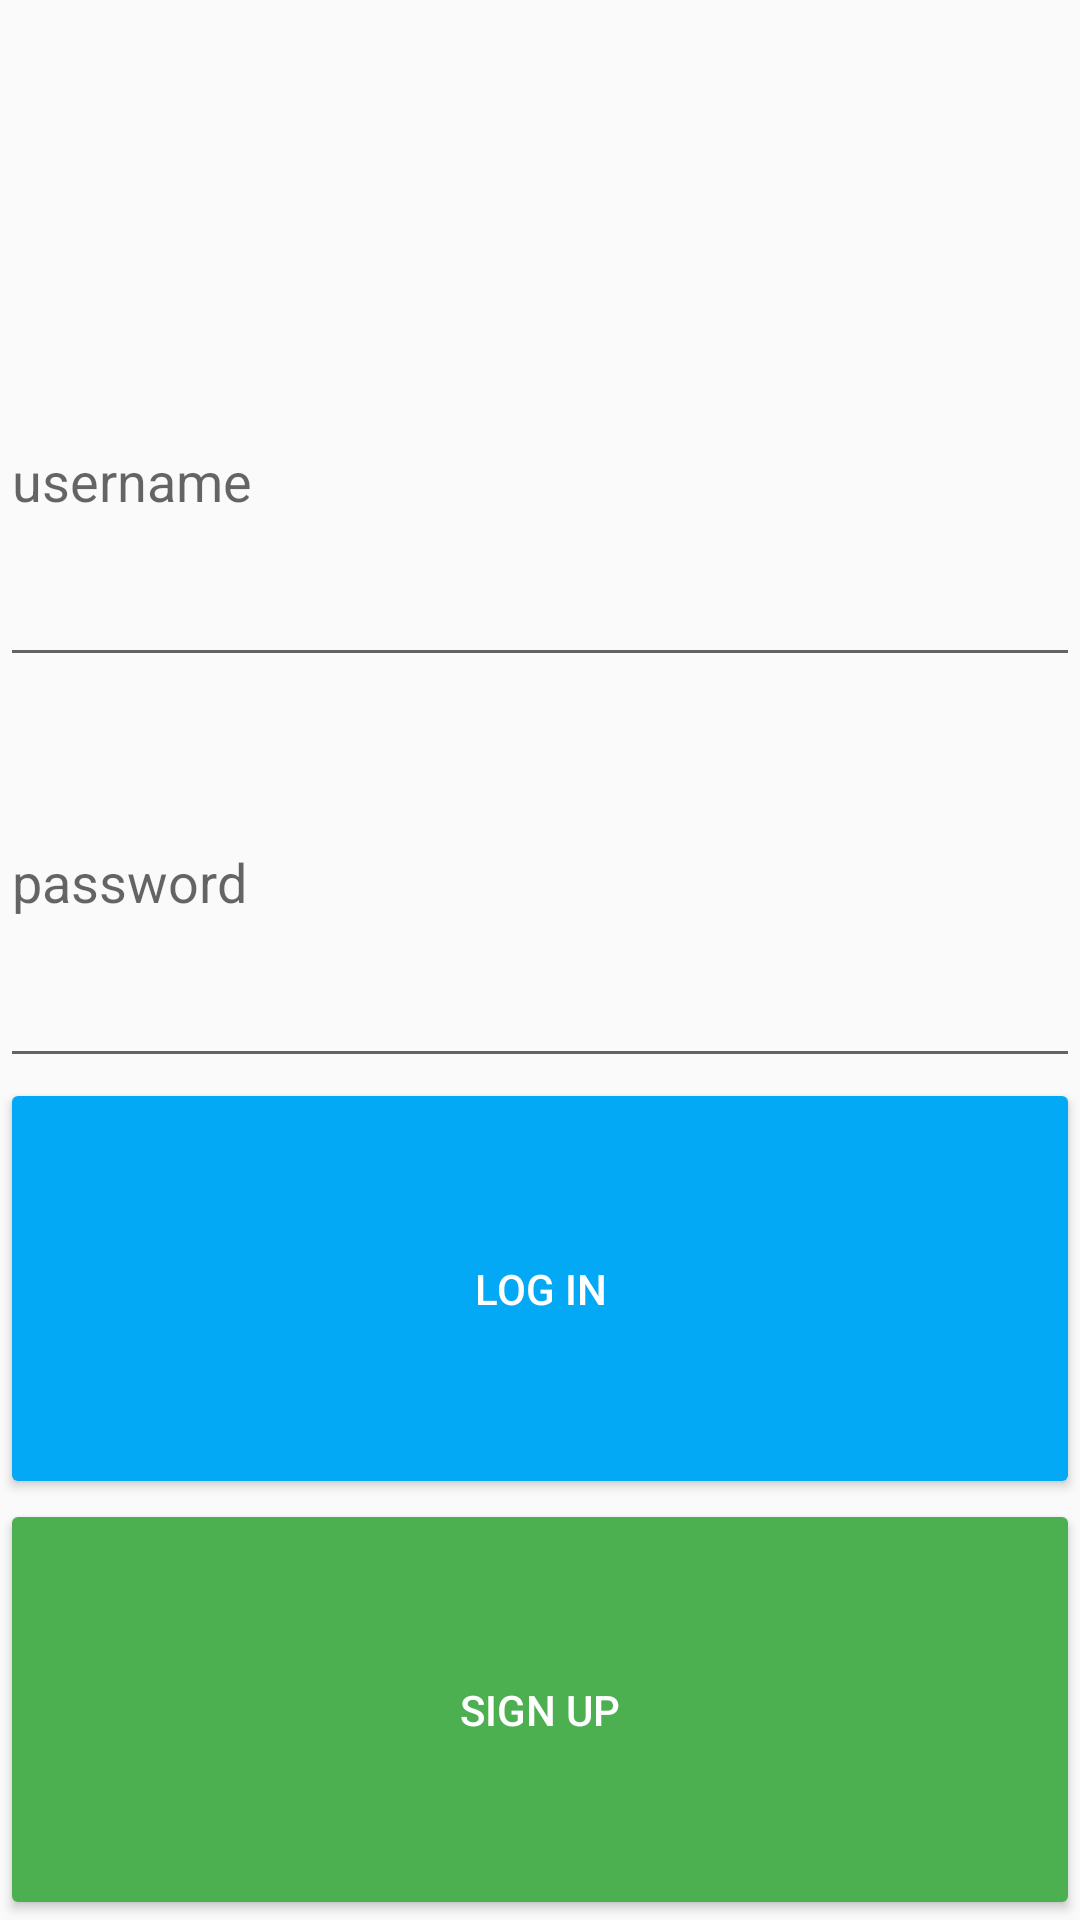

Produce the Android XML layout that renders to this screen, including the resource entries it uses.
<!-- AndroidManifest.xml: application theme AppTheme -->
<!-- res/layout/activity_login.xml -->
<?xml version="1.0" encoding="utf-8"?>
<LinearLayout xmlns:android="http://schemas.android.com/apk/res/android"
    xmlns:app="http://schemas.android.com/apk/res-auto"
    xmlns:tools="http://schemas.android.com/tools"
    android:layout_width="match_parent"
    android:layout_height="wrap_content"
    android:layout_margin="16dp"
    android:orientation="vertical"
    tools:context=".LoginActivity">


    <ImageView
        android:id="@+id/imageView"
        android:layout_width="match_parent"
        android:layout_height="wrap_content"
        android:layout_weight="1"
        app:srcCompat="@drawable/nav_logo_whiteout" />

    <EditText
        android:id="@+id/etUsername"
        android:layout_width="match_parent"
        android:layout_height="wrap_content"
        android:layout_weight="1"
        android:ems="10"
        android:hint="@string/username" />

    <EditText
        android:id="@+id/etPassword"
        android:layout_width="match_parent"
        android:layout_height="wrap_content"
        android:layout_weight="1"
        android:ems="10"
        android:hint="@string/password"
        android:inputType="textPersonName|textPassword" />

    <Button
        android:id="@+id/btnLogin"
        android:layout_width="match_parent"
        android:layout_height="wrap_content"
        android:layout_weight="1"
        android:backgroundTint="#03A9F4"
        android:text="@string/log_in"
        android:textColor="#FFFFFF" />

    <Button
        android:id="@+id/btnSignup"
        android:layout_width="match_parent"
        android:layout_height="wrap_content"
        android:layout_weight="1"
        android:backgroundTint="#4CAF50"
        android:text="@string/sign_up"
        android:textColor="#FFFFFF" />
</LinearLayout>
<!-- resources referenced by this layout -->
<resources>
  <string name="log_in">LOG IN</string>
  <string name="password">password</string>
  <string name="sign_up">SIGN UP</string>
  <string name="username">username</string>
  <style name="AppTheme" parent="Theme.AppCompat.Light.DarkActionBar">
          
          <item name="colorPrimary">@color/colorPrimary</item>
          <item name="colorPrimaryDark">@color/colorPrimaryDark</item>
          <item name="colorAccent">@color/colorAccent</item>
          <item name="android:actionMenuTextColor">#FFFFFF</item>
          <item name="customColorDrawableValue">#FFFFFF</item>
      </style>
  <color name="colorPrimary">#222222</color>
  <color name="colorPrimaryDark">#000000</color>
  <color name="colorAccent">#FFFFFF</color>
</resources>
